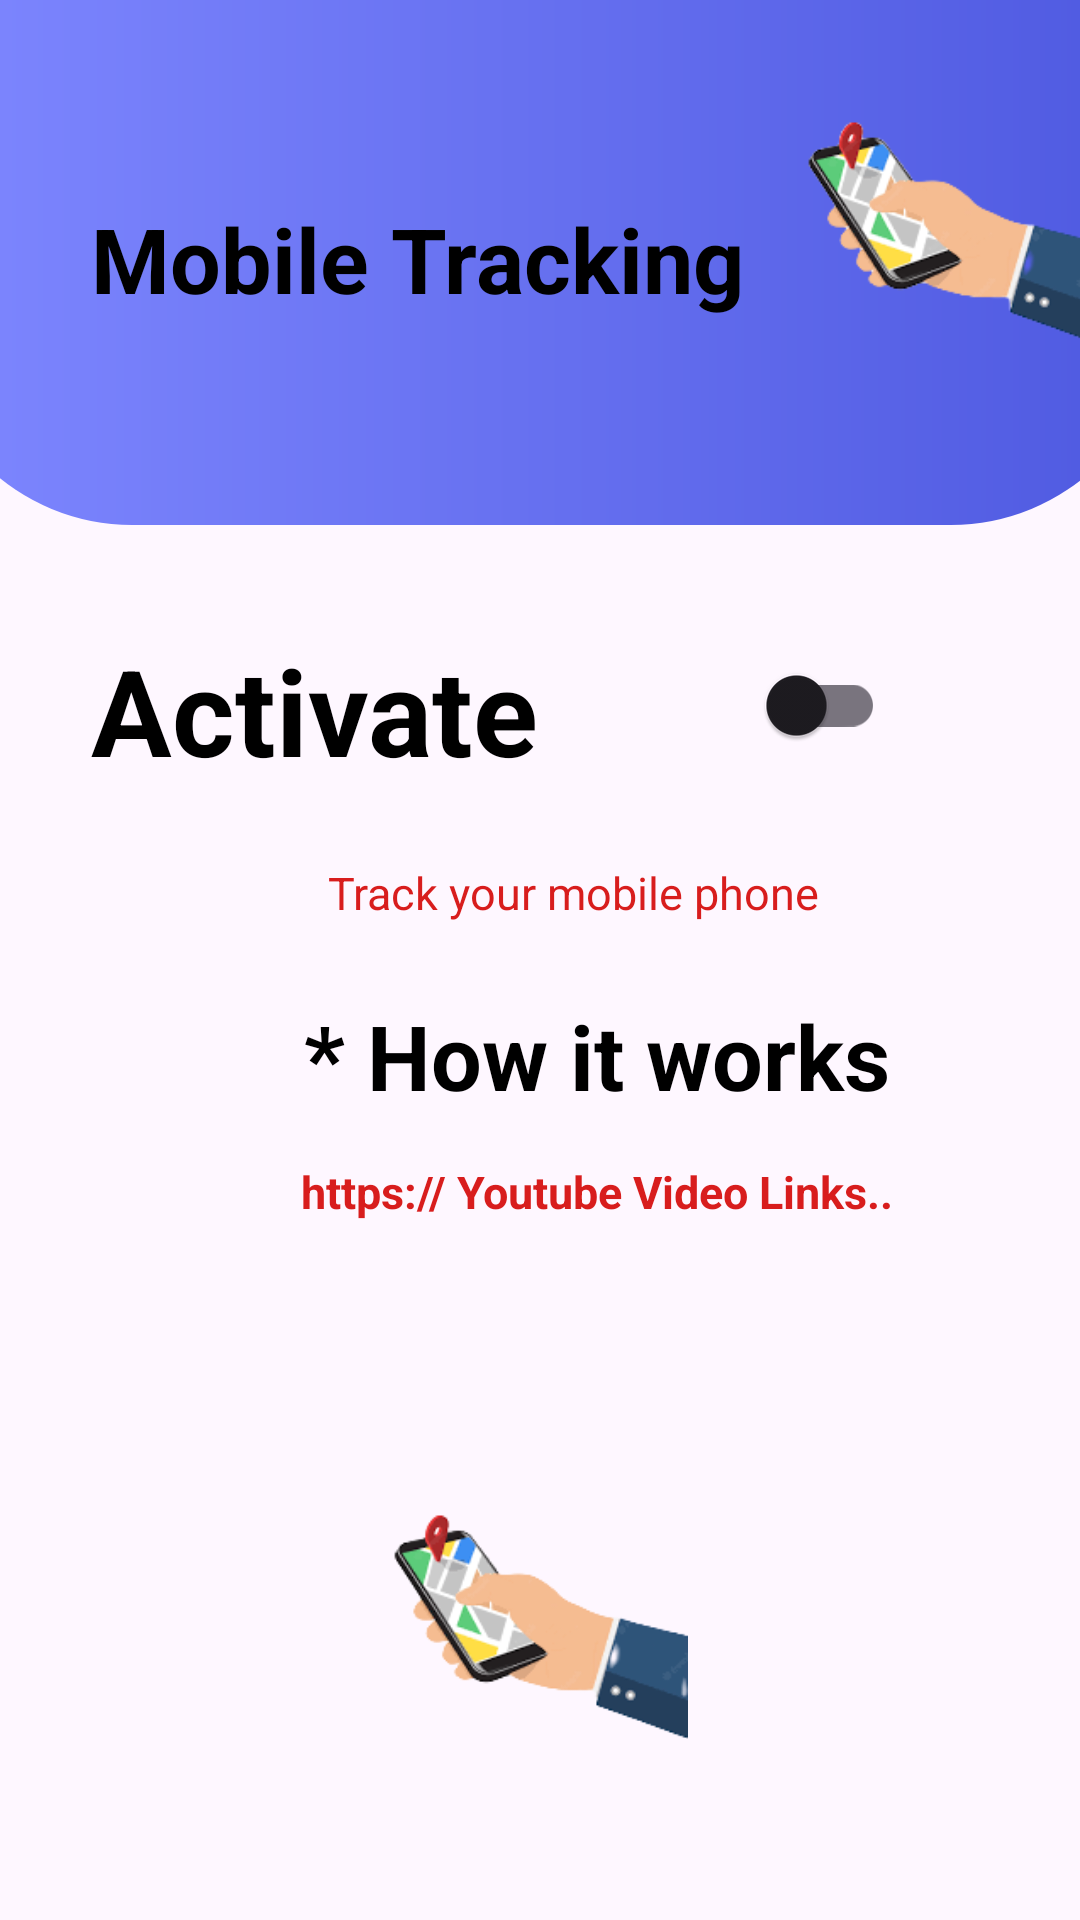

The Android layout XML behind this screen, and the referenced resources:
<!-- AndroidManifest.xml: application theme Theme.CellSecurityCare -->
<!-- res/layout/activity_mobile_tracking.xml -->
<?xml version="1.0" encoding="utf-8"?>
<androidx.constraintlayout.widget.ConstraintLayout xmlns:android="http://schemas.android.com/apk/res/android"
    xmlns:app="http://schemas.android.com/apk/res-auto"
    xmlns:tools="http://schemas.android.com/tools"
    android:layout_width="match_parent"
    android:layout_height="match_parent"
    tools:context=".MobileTrackingActivity">

    <ImageView
        android:id="@+id/imageView4"
        android:layout_width="413dp"
        android:layout_height="175dp"
        app:layout_constraintBottom_toBottomOf="parent"
        app:layout_constraintEnd_toEndOf="parent"
        app:layout_constraintStart_toStartOf="parent"
        app:layout_constraintTop_toTopOf="parent"
        app:layout_constraintVertical_bias="0.0"
        app:srcCompat="@drawable/shape_heading_dashboard_gradient" />

    <TextView
        android:id="@+id/textView14"
        android:layout_width="wrap_content"
        android:layout_height="wrap_content"
        android:text="Mobile Tracking"
        android:textColor="#000000"
        android:textSize="30sp"
        android:textStyle="bold"
        app:layout_constraintBottom_toBottomOf="@+id/imageView4"
        app:layout_constraintEnd_toEndOf="@+id/imageView4"
        app:layout_constraintHorizontal_bias="0.18"
        app:layout_constraintStart_toStartOf="parent"
        app:layout_constraintTop_toTopOf="parent"
        app:layout_constraintVertical_bias="0.49" />

    <ImageView
        android:id="@+id/imageView5"
        android:layout_width="100dp"
        android:layout_height="100dp"
        android:layout_marginTop="16dp"
        app:layout_constraintBottom_toBottomOf="@+id/textView14"
        app:layout_constraintEnd_toEndOf="@+id/imageView4"
        app:layout_constraintStart_toEndOf="@+id/textView14"
        app:layout_constraintTop_toTopOf="@+id/textView14"
        app:layout_constraintVertical_bias="0.73"
        app:srcCompat="@drawable/trackmobile" />

    <TextView
        android:id="@+id/textView2"
        android:layout_width="wrap_content"
        android:layout_height="wrap_content"
        android:layout_marginTop="35dp"
        android:text="Activate"
        android:textColor="#000000"
        android:textSize="40sp"
        android:textStyle="bold"
        app:layout_constraintStart_toStartOf="@+id/textView14"
        app:layout_constraintTop_toBottomOf="@+id/imageView4" />

    <com.google.android.material.switchmaterial.SwitchMaterial
        android:id="@+id/num1_switch"
        android:layout_width="50dp"
        android:layout_height="50dp"
        android:backgroundTint="@color/col1_100"
        android:gravity="center"
        app:layout_constraintEnd_toEndOf="parent"
        app:layout_constraintStart_toEndOf="@+id/textView2"
        app:layout_constraintTop_toTopOf="@+id/textView2" />

    <TextView
        android:id="@+id/textView15"
        android:layout_width="wrap_content"
        android:layout_height="wrap_content"
        android:layout_marginTop="16dp"
        android:layout_marginEnd="8dp"
        android:padding="8dp"
        android:text="Track your mobile phone"
        android:textColor="#D81D1D"
        android:textSize="15sp"
        app:layout_constraintEnd_toEndOf="parent"
        app:layout_constraintStart_toStartOf="@+id/textView2"
        app:layout_constraintTop_toBottomOf="@+id/textView2" />

    <TextView
        android:id="@+id/textView4"
        android:layout_width="wrap_content"
        android:layout_height="wrap_content"
        android:layout_marginTop="16dp"
        android:text="* How it works"
        android:textColor="#000000"
        android:textSize="30sp"
        android:textStyle="bold"
        app:layout_constraintEnd_toEndOf="@+id/textView15"
        app:layout_constraintHorizontal_bias="0.0"
        app:layout_constraintStart_toStartOf="@+id/textView15"
        app:layout_constraintTop_toBottomOf="@+id/textView15" />

    <TextView
        android:id="@+id/textView5"
        android:layout_width="wrap_content"
        android:layout_height="wrap_content"
        android:layout_marginTop="15dp"
        android:text="https:// Youtube Video Links.."
        android:textColor="#D81D1D"
        android:textSize="15sp"
        android:textStyle="bold"
        app:layout_constraintEnd_toEndOf="@+id/textView4"
        app:layout_constraintStart_toStartOf="@+id/textView4"
        app:layout_constraintTop_toBottomOf="@+id/textView4" />


    <ImageView
        android:id="@+id/imageView6"
        android:layout_width="100dp"
        android:layout_height="100dp"
        android:layout_marginTop="84dp"

        app:layout_constraintEnd_toEndOf="parent"
        app:layout_constraintHorizontal_bias="0.498"
        app:layout_constraintStart_toStartOf="parent"
        app:layout_constraintTop_toBottomOf="@+id/textView5"
        app:srcCompat="@drawable/trackmobile" />


</androidx.constraintlayout.widget.ConstraintLayout>
<!-- resources referenced by this layout -->
<resources>
  <color name="col1_100">#613BF0</color>
  <!-- drawable shape_heading_dashboard_gradient (drawable) -->
  <?xml version="1.0" encoding="utf-8"?>
  <shape xmlns:android="http://schemas.android.com/apk/res/android" android:shape="rectangle">
      <gradient android:angle="0" android:startColor="@color/col2_200" android:endColor="@color/col2_100" android:type="linear"/>
      <corners android:bottomLeftRadius="70dp" android:bottomRightRadius="70dp" />
  
  
  </shape>
  <!-- drawable trackmobile: png bitmap (drawable, 12843 bytes) -->
  <style name="Theme.CellSecurityCare" parent="Theme.MaterialComponents.DayNight.NoActionBar">
          
          <item name="colorPrimary">@color/purple_500</item>
          <item name="colorPrimaryVariant">@color/purple_700</item>
          <item name="colorOnPrimary">@color/white</item>
          
          <item name="colorSecondary">@color/teal_200</item>
          <item name="colorSecondaryVariant">@color/teal_700</item>
          <item name="colorOnSecondary">@color/black</item>
          
          <item name="android:statusBarColor">?attr/colorPrimaryVariant</item>
          <item name="fontFamily">serif</item>
  
          <item name="android:windowDisablePreview">true</item>
  
          
      </style>
  <color name="col2_200">#7E87FF</color>
  <color name="col2_100">#4E59E0</color>
  <color name="purple_500">#FF6200EE</color>
  <color name="purple_700">#FF3700B3</color>
  <color name="white">#FFFFFFFF</color>
  <color name="teal_200">#FF03DAC5</color>
  <color name="teal_700">#FF018786</color>
  <color name="black">#FF000000</color>
</resources>
